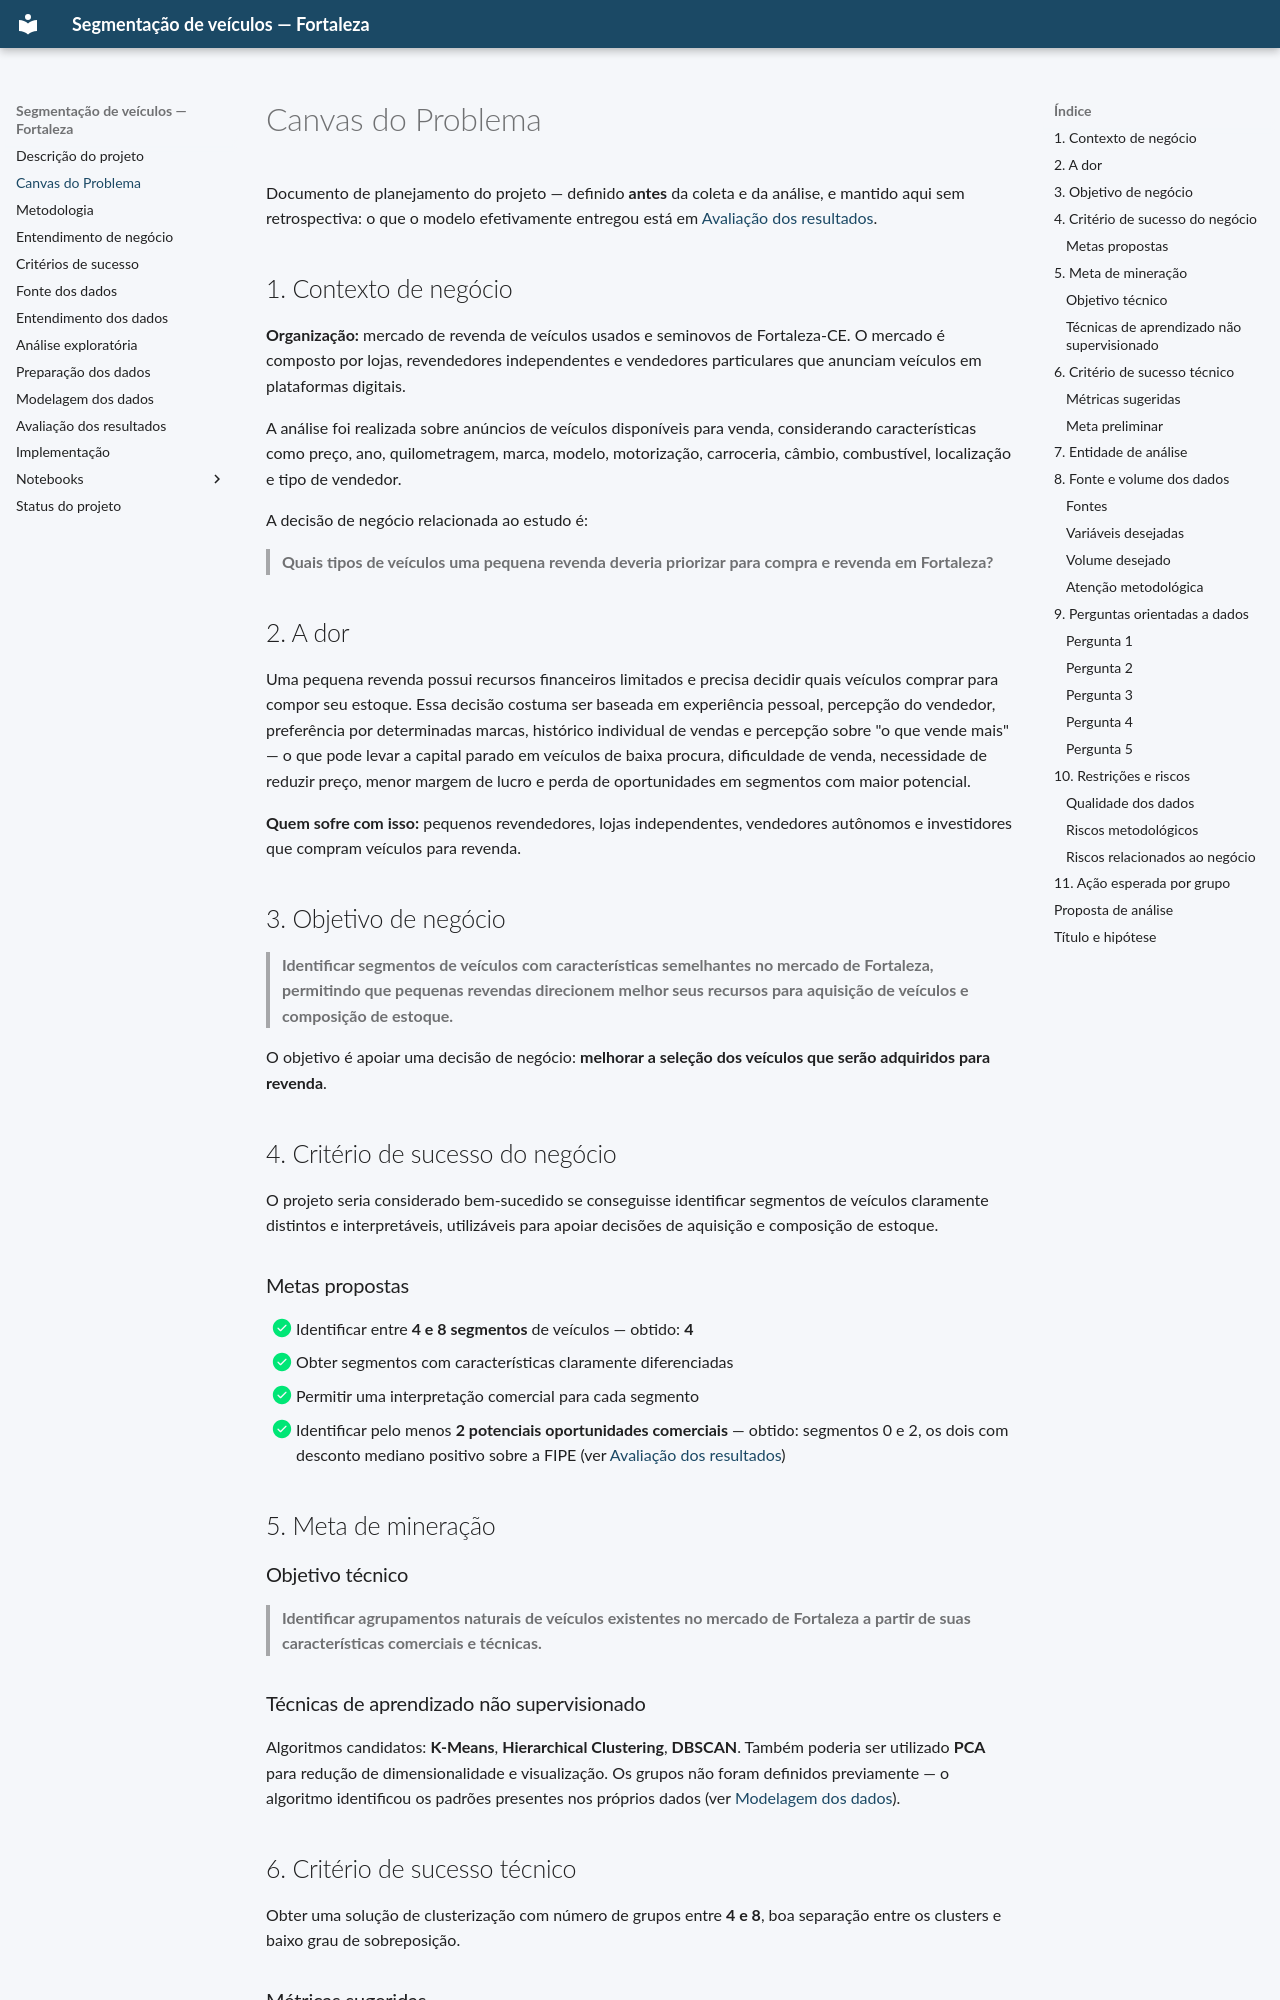

repository: venicios1997/analise_veicular_fortaleza · page: canvas-do-problema/index.html · generator: mkdocs

# Canvas do Problema

Documento de planejamento do projeto — definido **antes** da coleta e da
análise, e mantido aqui sem retrospectiva: o que o modelo efetivamente entregou
está em [Avaliação dos resultados](avaliacao.md).

## 1. Contexto de negócio

**Organização:** mercado de revenda de veículos usados e seminovos de
Fortaleza-CE. O mercado é composto por lojas, revendedores independentes e
vendedores particulares que anunciam veículos em plataformas digitais.

A análise foi realizada sobre anúncios de veículos disponíveis para venda,
considerando características como preço, ano, quilometragem, marca, modelo,
motorização, carroceria, câmbio, combustível, localização e tipo de vendedor.

A decisão de negócio relacionada ao estudo é:

> **Quais tipos de veículos uma pequena revenda deveria priorizar para compra e
> revenda em Fortaleza?**

## 2. A dor

Uma pequena revenda possui recursos financeiros limitados e precisa decidir
quais veículos comprar para compor seu estoque. Essa decisão costuma ser
baseada em experiência pessoal, percepção do vendedor, preferência por
determinadas marcas, histórico individual de vendas e percepção sobre "o que
vende mais" — o que pode levar a capital parado em veículos de baixa procura,
dificuldade de venda, necessidade de reduzir preço, menor margem de lucro e
perda de oportunidades em segmentos com maior potencial.

**Quem sofre com isso:** pequenos revendedores, lojas independentes, vendedores
autônomos e investidores que compram veículos para revenda.

## 3. Objetivo de negócio

> **Identificar segmentos de veículos com características semelhantes no
> mercado de Fortaleza, permitindo que pequenas revendas direcionem melhor
> seus recursos para aquisição de veículos e composição de estoque.**

O objetivo é apoiar uma decisão de negócio: **melhorar a seleção dos veículos
que serão adquiridos para revenda**.

## 4. Critério de sucesso do negócio

O projeto seria considerado bem-sucedido se conseguisse identificar segmentos
de veículos claramente distintos e interpretáveis, utilizáveis para apoiar
decisões de aquisição e composição de estoque.

### Metas propostas

- [x] Identificar entre **4 e 8 segmentos** de veículos — obtido: **4**
- [x] Obter segmentos com características claramente diferenciadas
- [x] Permitir uma interpretação comercial para cada segmento
- [x] Identificar pelo menos **2 potenciais oportunidades comerciais** — obtido: segmentos 0 e 2, os dois com desconto mediano positivo sobre a FIPE (ver [Avaliação dos resultados](avaliacao.md))

## 5. Meta de mineração

### Objetivo técnico

> **Identificar agrupamentos naturais de veículos existentes no mercado de
> Fortaleza a partir de suas características comerciais e técnicas.**

### Técnicas de aprendizado não supervisionado

Algoritmos candidatos: **K-Means**, **Hierarchical Clustering**, **DBSCAN**.
Também poderia ser utilizado **PCA** para redução de dimensionalidade e
visualização. Os grupos não foram definidos previamente — o algoritmo
identificou os padrões presentes nos próprios dados (ver
[Modelagem dos dados](modelagem.md)).

## 6. Critério de sucesso técnico

Obter uma solução de clusterização com número de grupos entre **4 e 8**, boa
separação entre os clusters e baixo grau de sobreposição.

### Métricas sugeridas

Silhouette Score, Davies-Bouldin Index e, eventualmente, Calinski-Harabasz
Index.
